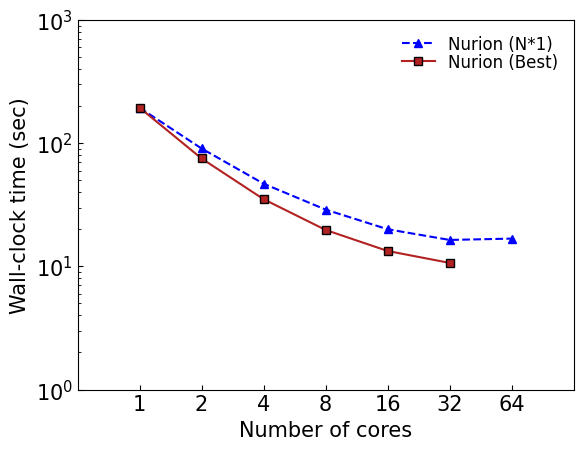

This figure's Python source:
# 2024.06.28
# Benchmark: Total time in twotone matrix
# [redacted]

import numpy as np
import matplotlib.pyplot as plt
import matplotlib as mpl

# Twotone Total Time
nurion_n1 = [
    194.061681,
    90.547553,
    46.907755,
    28.909206,
    20.021185,
    16.393102,
    16.801963,
]
nurion_best = [
    194.061681,
    75.136955,
    35.107221,
    19.768211,
    13.339013,
    10.673334,
]

plt.rcParams["font.family"] = "Times New Roman"
plt.rcParams["font.size"] = 15

plt.rcParams["mathtext.fontset"] = "custom"
plt.rcParams["mathtext.rm"] = "Times New Roman"

########################################################
fig, ax = plt.subplots()

x_ref = [1, 2, 4, 8, 16]
x = [1, 2, 4, 8, 16, 32, 64]
x_best = [1, 2, 4, 8, 16, 32]

ax.plot(
    x,
    nurion_n1,
    "^--",
    color="blue",
    label="Nurion (N*1)",
)

ax.plot(
    x_best,
    nurion_best,
    "s-",
    color="firebrick",
    label="Nurion (Best)",
    markeredgecolor="black",
)

plt.tick_params(axis="y", direction="in", which="both")
plt.tick_params(axis="x", direction="in", which="both")
plt.tick_params(axis="x", which="minor", length=0)

plt.xlim(2**-1, 2**7)
plt.ylim(10**0, 10**3)

plt.yscale("log")
ax.set_xscale("log")
ax.set_xticks(x)
ax.get_xaxis().set_major_formatter(mpl.ticker.ScalarFormatter())

plt.ylabel("Wall-clock time (sec)")
plt.xlabel("Number of cores")
plt.legend(loc="upper right", fontsize="12", frameon=False, labelspacing=0.01)
plt.show()
